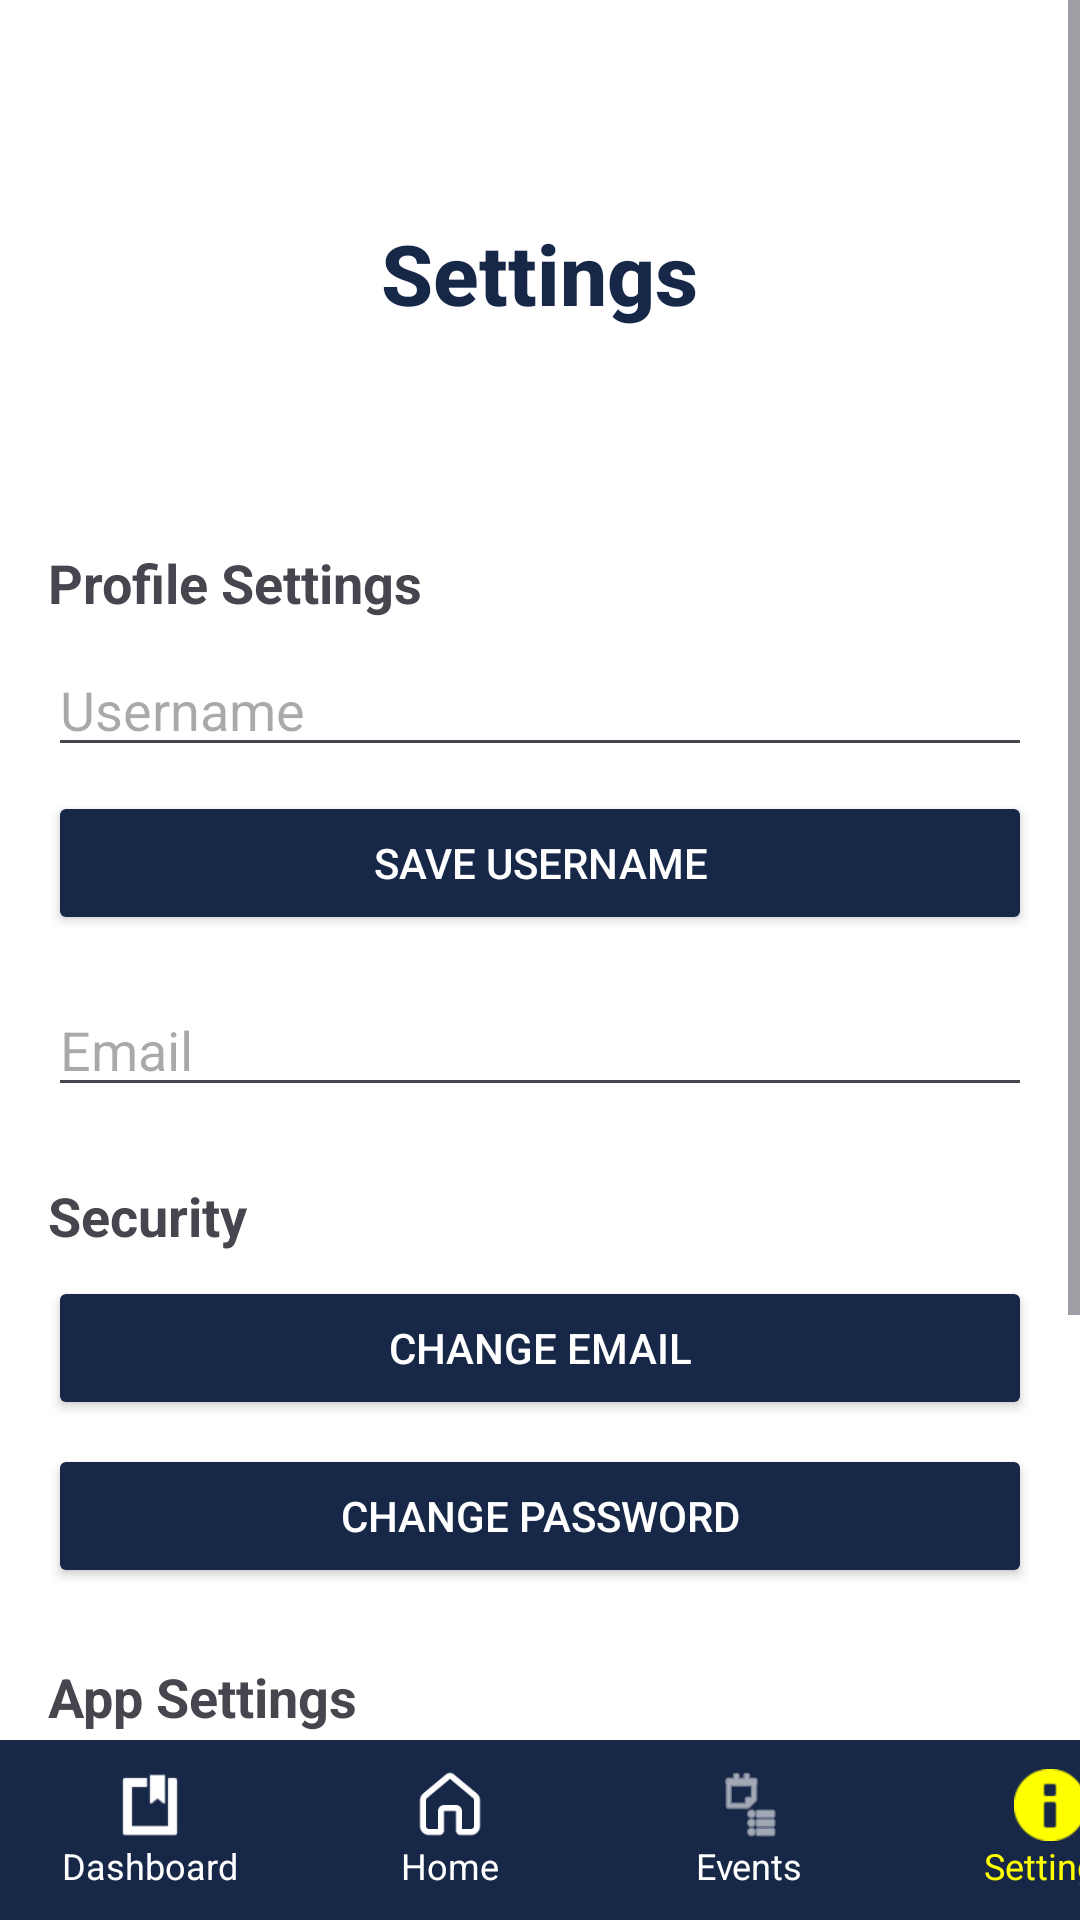

Android layout source for this screen:
<!-- AndroidManifest.xml: application theme Theme.EduNotifyProj -->
<!-- res/layout/activity_parent_settings.xml -->
<?xml version="1.0" encoding="utf-8"?>
<LinearLayout xmlns:android="http://schemas.android.com/apk/res/android"
    xmlns:tools="http://schemas.android.com/tools"
    android:layout_width="match_parent"
    android:layout_height="match_parent"
    tools:context=".ParentDirectory.ParentDashboardActivity"
    android:orientation="vertical"
    android:background="#FFFFFF">

    
    <ScrollView
        android:id="@+id/mainScrollView"
        android:layout_width="match_parent"
        android:layout_height="0dp"
        android:layout_weight="1">

        <LinearLayout
            android:layout_width="match_parent"
            android:layout_height="wrap_content"
            android:orientation="vertical"
            android:padding="16dp">

            
            <FrameLayout
                android:layout_width="match_parent"
                android:layout_height="150dp"
                android:layout_marginBottom="16dp">

                <ImageView
                    android:layout_width="match_parent"
                    android:layout_height="match_parent"
                    android:src="@drawable/background_event"
                    android:scaleType="fitXY" />

                <TextView
                    android:layout_gravity="center"
                    android:layout_width="wrap_content"
                    android:layout_height="wrap_content"
                    android:textColor="#172747"
                    android:textSize="28sp"
                    android:text="Settings"
                    android:textStyle="bold"
                    android:fontFamily="sans-serif-medium" />
            </FrameLayout>

            
            <TextView
                android:layout_width="wrap_content"
                android:layout_height="wrap_content"
                android:text="Profile Settings"
                android:textSize="18sp"
                android:textStyle="bold"
                android:layout_marginBottom="8dp" />

            <EditText
                android:id="@+id/edtUsername"
                android:layout_width="match_parent"
                android:layout_height="wrap_content"
                android:hint="Username"
                android:inputType="textPersonName"
                android:layout_marginBottom="8dp" />

            <Button
                android:id="@+id/btnSaveUsername"
                android:layout_width="match_parent"
                android:layout_height="wrap_content"
                android:text="Save Username"
                android:backgroundTint="#172747"
                android:textColor="#FFFFFF"
                android:layout_marginBottom="16dp" />

            <EditText
                android:id="@+id/edtEmail"
                android:layout_width="match_parent"
                android:layout_height="wrap_content"
                android:hint="Email"
                android:inputType="textEmailAddress"
                android:layout_marginBottom="8dp" />

            
            <TextView
                android:layout_width="wrap_content"
                android:layout_height="wrap_content"
                android:text="Security"
                android:textSize="18sp"
                android:textStyle="bold"
                android:layout_marginTop="16dp"
                android:layout_marginBottom="8dp" />

            <Button
                android:id="@+id/btnChangeEmail"
                android:layout_width="match_parent"
                android:layout_height="wrap_content"
                android:text="Change Email"
                android:layout_marginBottom="8dp"
                android:backgroundTint="#172747"
                android:textColor="#FFFFFF" />

            <Button
                android:id="@+id/btnChangePassword"
                android:layout_width="match_parent"
                android:layout_height="wrap_content"
                android:text="Change Password"
                android:layout_marginBottom="8dp"
                android:backgroundTint="#172747"
                android:textColor="#FFFFFF" />

            
            <TextView
                android:layout_width="wrap_content"
                android:layout_height="wrap_content"
                android:text="App Settings"
                android:textSize="18sp"
                android:textStyle="bold"
                android:layout_marginTop="16dp"
                android:layout_marginBottom="8dp" />

            <Button
                android:id="@+id/btnClearCache"
                android:layout_width="match_parent"
                android:layout_height="wrap_content"
                android:text="Clear Cache"
                android:layout_marginBottom="8dp"
                android:backgroundTint="#172747"
                android:textColor="#FFFFFF" />

            <TextView
                android:id="@+id/tvCacheSize"
                android:layout_width="wrap_content"
                android:layout_height="wrap_content"
                android:text="Cache size: 0 MB"
                android:layout_marginBottom="8dp"
                android:textColor="#555555" />

            <TextView
                android:id="@+id/tvLastPasswordReset"
                android:layout_width="wrap_content"
                android:layout_height="wrap_content"
                android:text="Last password reset: Never"
                android:textColor="#555555"
                android:layout_marginBottom="16dp" />

            <Button
                android:id="@+id/btnLogout"
                android:layout_width="match_parent"
                android:layout_height="wrap_content"
                android:text="Logout"
                android:backgroundTint="#B71C1C"
                android:textColor="#FFFFFF" />

        </LinearLayout>
    </ScrollView>

    
    <HorizontalScrollView
        android:layout_width="match_parent"
        android:layout_height="60dp"
        android:background="#172747"
        android:scrollbars="none"
        android:fillViewport="true">

        <LinearLayout
            android:layout_width="wrap_content"
            android:layout_height="match_parent"
            android:orientation="horizontal"
            android:gravity="center_horizontal">

            
            <LinearLayout
                android:id="@+id/navDashboard"
                android:layout_width="100dp"
                android:layout_height="match_parent"
                android:orientation="vertical"
                android:gravity="center"
                android:clickable="true"
                android:focusable="true"
                android:background="?attr/selectableItemBackground"
                android:padding="4dp">

                <ImageView
                    android:layout_width="24dp"
                    android:layout_height="24dp"
                    android:src="@android:drawable/ic_input_get"
                    android:tint="#FFFFFF" />

                <TextView
                    android:layout_width="wrap_content"
                    android:layout_height="wrap_content"
                    android:text="Dashboard"
                    android:textColor="#FFFFFF"
                    android:textSize="12sp" />
            </LinearLayout>

            
            <LinearLayout
                android:id="@+id/navHome"
                android:layout_width="100dp"
                android:layout_height="match_parent"
                android:orientation="vertical"
                android:gravity="center"
                android:clickable="true"
                android:focusable="true"
                android:background="?attr/selectableItemBackground"
                android:padding="4dp">

                <ImageView
                    android:layout_width="24dp"
                    android:layout_height="24dp"
                    android:src="@drawable/icon_home"
                    android:tint="#FFFFFF" />

                <TextView
                    android:layout_width="wrap_content"
                    android:layout_height="wrap_content"
                    android:text="Home"
                    android:textColor="#FFFFFF"
                    android:textSize="12sp" />
            </LinearLayout>

            
            <LinearLayout
                android:id="@+id/navEvents"
                android:layout_width="100dp"
                android:layout_height="match_parent"
                android:orientation="vertical"
                android:gravity="center"
                android:clickable="true"
                android:focusable="true"
                android:background="?attr/selectableItemBackground"
                android:padding="4dp">

                <ImageView
                    android:layout_width="24dp"
                    android:layout_height="24dp"
                    android:src="@android:drawable/ic_menu_agenda"
                    android:tint="#FFFFFF" />

                <TextView
                    android:layout_width="wrap_content"
                    android:layout_height="wrap_content"
                    android:text="Events"
                    android:textColor="#FFFFFF"
                    android:textSize="12sp" />
            </LinearLayout>

            
            <LinearLayout
                android:id="@+id/navSettings"
                android:layout_width="100dp"
                android:layout_height="match_parent"
                android:orientation="vertical"
                android:gravity="center"
                android:clickable="true"
                android:focusable="true"
                android:background="?attr/selectableItemBackground"
                android:padding="4dp">

                <ImageView
                    android:layout_width="24dp"
                    android:layout_height="24dp"
                    android:src="@android:drawable/ic_dialog_info"
                    android:tint="#FFFF00" />

                <TextView
                    android:layout_width="wrap_content"
                    android:layout_height="wrap_content"
                    android:text="Settings"
                    android:textColor="#FFFF00"
                    android:textSize="12sp" />
            </LinearLayout>

        </LinearLayout>
    </HorizontalScrollView>

</LinearLayout>
<!-- resources referenced by this layout -->
<resources>
  <!-- drawable icon_home: png bitmap (drawable, 952 bytes) -->
  <style name="Theme.EduNotifyProj" parent="Base.Theme.EduNotifyProj" />
  <style name="Base.Theme.EduNotifyProj" parent="Theme.Material3.DayNight.NoActionBar">
          
          
      </style>
</resources>
